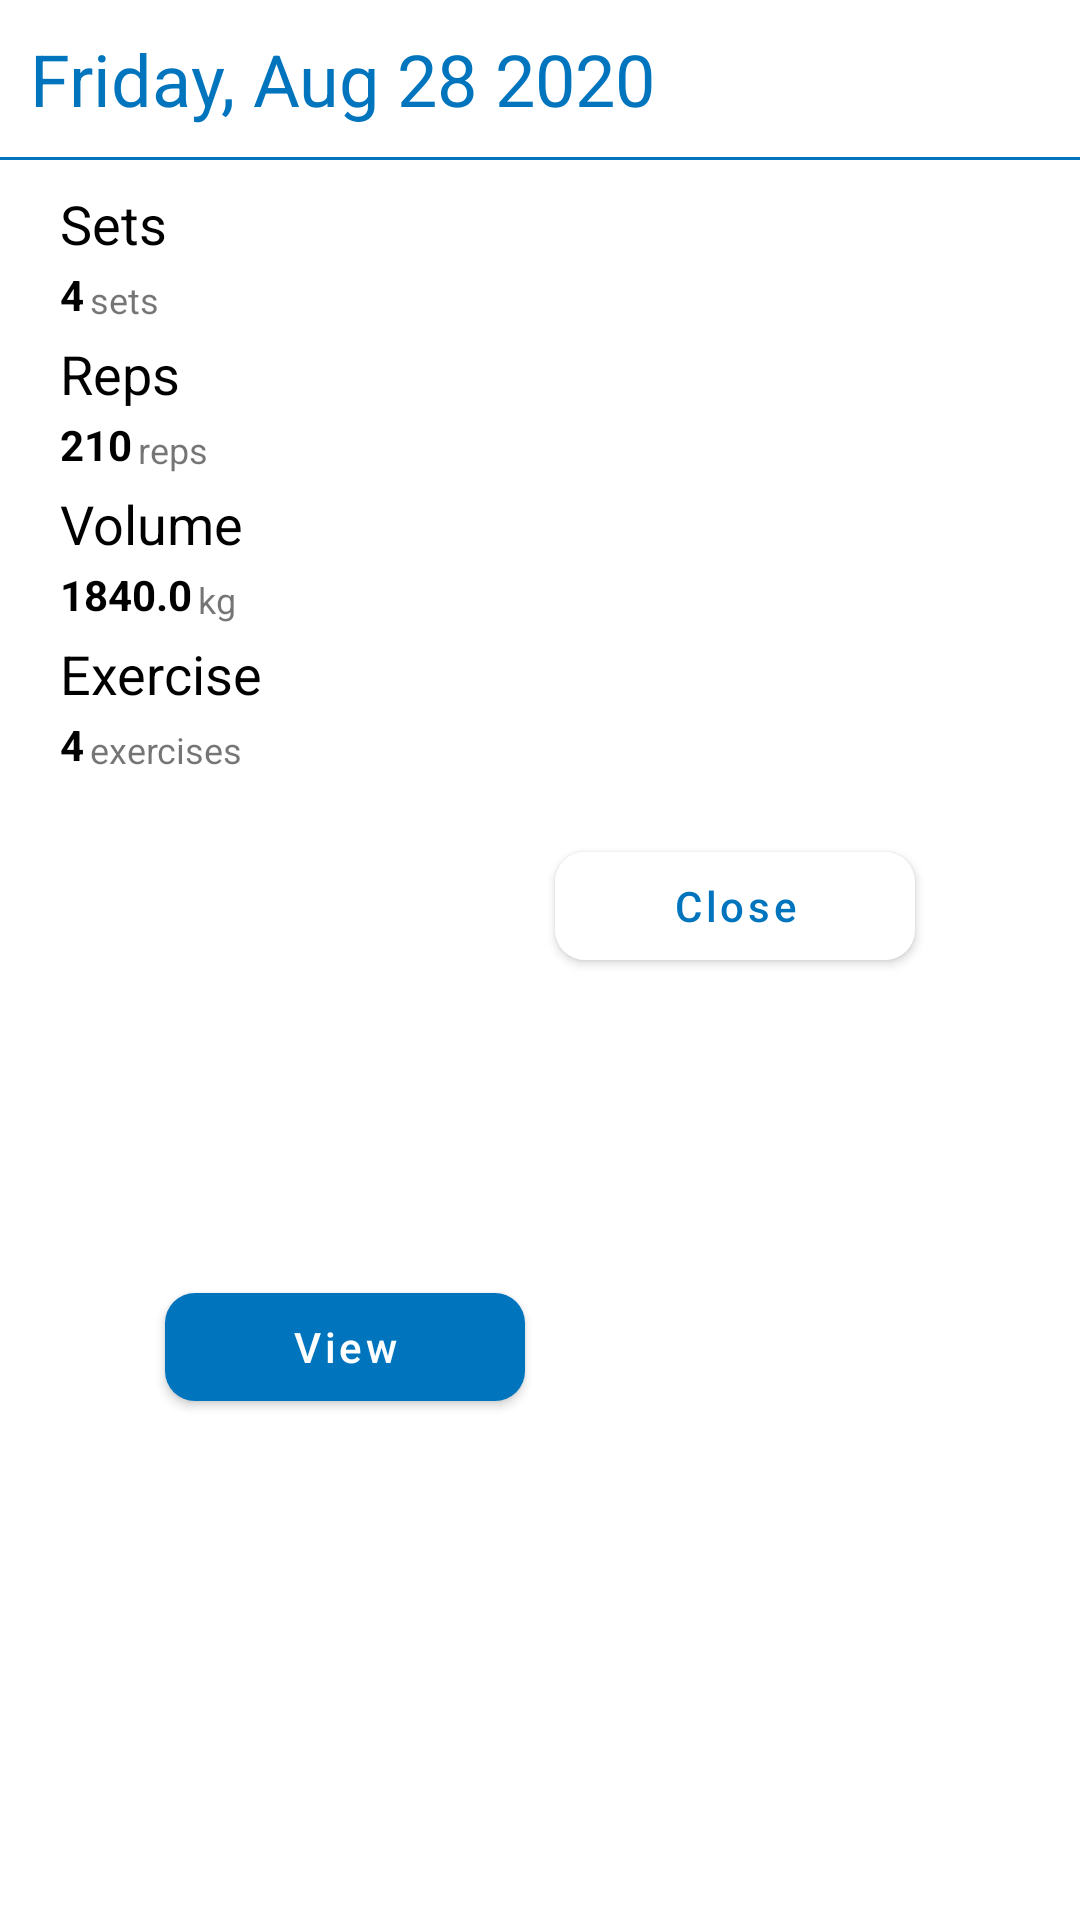

Android layout source for this screen:
<!-- AndroidManifest.xml: application theme AppTheme -->
<!-- res/layout/day_dialog.xml -->
<?xml version="1.0" encoding="utf-8"?>
<androidx.constraintlayout.widget.ConstraintLayout xmlns:android="http://schemas.android.com/apk/res/android"
    xmlns:app="http://schemas.android.com/apk/res-auto"
    xmlns:tools="http://schemas.android.com/tools"
    android:layout_width="match_parent"
    android:layout_height="wrap_content">

    <TextView
        android:id="@+id/textView17"
        android:layout_width="wrap_content"
        android:layout_height="wrap_content"
        android:layout_marginStart="20dp"
        android:layout_marginLeft="20dp"
        android:layout_marginTop="170dp"
        android:text="@string/exercise"
        android:textColor="@color/core_black"
        android:textSize="18dp"
        app:layout_constraintStart_toStartOf="parent"
        app:layout_constraintTop_toBottomOf="@+id/tv_date" />

    <TextView
        android:id="@+id/totalsets13"
        android:layout_width="wrap_content"
        android:layout_height="wrap_content"
        android:layout_marginStart="2dp"
        android:layout_marginLeft="2dp"
        android:layout_marginTop="5dp"
        android:text="@string/exercises_lower"
        android:textSize="12sp"
        app:layout_constraintStart_toEndOf="@+id/totalexercises"
        app:layout_constraintTop_toBottomOf="@+id/textView17" />

    <TextView
        android:id="@+id/totalexercises"
        android:layout_width="wrap_content"
        android:layout_height="wrap_content"
        android:layout_marginStart="20dp"
        android:layout_marginLeft="20dp"
        android:layout_marginTop="2dp"
        android:text="4"
        android:textColor="@color/core_black"
        android:textSize="14sp"
        android:textStyle="bold"
        app:layout_constraintStart_toStartOf="parent"
        app:layout_constraintTop_toBottomOf="@+id/textView17" />

    <TextView
        android:id="@+id/textView13"
        android:layout_width="wrap_content"
        android:layout_height="wrap_content"
        android:layout_marginStart="20dp"
        android:layout_marginLeft="20dp"
        android:layout_marginTop="120dp"
        android:text="@string/volume"
        android:textColor="@color/core_black"
        android:textSize="18dp"
        app:layout_constraintStart_toStartOf="parent"
        app:layout_constraintTop_toBottomOf="@+id/tv_date" />

    <TextView
        android:id="@+id/totalvolume"
        android:layout_width="wrap_content"
        android:layout_height="wrap_content"
        android:layout_marginStart="20dp"
        android:layout_marginLeft="20dp"
        android:layout_marginTop="2dp"
        android:text="1840.0"
        android:textColor="@color/core_black"
        android:textSize="14sp"
        android:textStyle="bold"
        app:layout_constraintStart_toStartOf="parent"
        app:layout_constraintTop_toBottomOf="@+id/textView13" />

    <TextView
        android:id="@+id/totalsets7"
        android:layout_width="wrap_content"
        android:layout_height="wrap_content"
        android:layout_marginStart="2dp"
        android:layout_marginLeft="2dp"
        android:layout_marginTop="5dp"
        android:text="kg"
        android:textSize="12sp"
        app:layout_constraintStart_toEndOf="@+id/totalvolume"
        app:layout_constraintTop_toBottomOf="@+id/textView13" />

    <TextView
        android:id="@+id/volume"
        android:layout_width="wrap_content"
        android:layout_height="wrap_content"
        android:layout_marginStart="20dp"
        android:layout_marginLeft="20dp"
        android:layout_marginTop="2dp"
        android:text="4"
        android:textColor="@color/core_black"
        android:textSize="14sp"
        android:textStyle="bold"
        app:layout_constraintStart_toStartOf="parent"
        app:layout_constraintTop_toBottomOf="@+id/textView" />

    <TextView
        android:id="@+id/textView12"
        android:layout_width="wrap_content"
        android:layout_height="wrap_content"
        android:layout_marginStart="20dp"
        android:layout_marginLeft="20dp"
        android:layout_marginTop="70dp"
        android:text="@string/reps"
        android:textColor="@color/core_black"
        android:textSize="18dp"
        app:layout_constraintStart_toStartOf="parent"
        app:layout_constraintTop_toBottomOf="@+id/tv_date" />

    <TextView
        android:id="@+id/totalsets6"
        android:layout_width="wrap_content"
        android:layout_height="wrap_content"
        android:layout_marginStart="2dp"
        android:layout_marginLeft="2dp"
        android:layout_marginTop="5dp"
        android:text="@string/sets_lower"
        android:textSize="12sp"
        app:layout_constraintStart_toEndOf="@+id/volume"
        app:layout_constraintTop_toBottomOf="@+id/textView" />

    <TextView
        android:id="@+id/tv_date"
        android:layout_width="wrap_content"
        android:layout_height="wrap_content"
        android:layout_marginStart="10dp"
        android:layout_marginLeft="10dp"
        android:layout_marginTop="10dp"
        android:text="Friday, Aug 28 2020"
        android:textColor="@color/colorPrimary"
        android:textSize="24sp"
        app:layout_constraintStart_toStartOf="parent"
        app:layout_constraintTop_toTopOf="parent">

    </TextView>


    <View
        android:id="@+id/blue_line"
        android:layout_width="match_parent"
        android:layout_height="1dp"
        android:layout_marginTop="10dp"
        android:background="@color/colorPrimary"
        app:layout_constraintTop_toBottomOf="@+id/tv_date"
        tools:layout_editor_absoluteX="16dp" />

    <TextView
        android:id="@+id/textView"
        android:layout_width="wrap_content"
        android:layout_height="wrap_content"
        android:layout_marginStart="20dp"
        android:layout_marginLeft="20dp"
        android:layout_marginTop="20dp"
        android:text="@string/sets"
        android:textColor="@color/core_black"
        android:textSize="18dp"
        app:layout_constraintStart_toStartOf="parent"
        app:layout_constraintTop_toBottomOf="@+id/tv_date" />

    <TextView
        android:id="@+id/totalreps"
        android:layout_width="wrap_content"
        android:layout_height="wrap_content"
        android:layout_marginStart="20dp"
        android:layout_marginLeft="20dp"
        android:layout_marginTop="2dp"
        android:text="210"
        android:textColor="@color/core_black"
        android:textSize="14sp"
        android:textStyle="bold"
        app:layout_constraintStart_toStartOf="parent"
        app:layout_constraintTop_toBottomOf="@+id/textView12" />

    <TextView
        android:id="@+id/totalsets2"
        android:layout_width="wrap_content"
        android:layout_height="wrap_content"
        android:layout_marginStart="2dp"
        android:layout_marginLeft="2dp"
        android:layout_marginTop="5dp"
        android:text="@string/reps_lower"
        android:textSize="12sp"
        app:layout_constraintStart_toEndOf="@+id/totalreps"
        app:layout_constraintTop_toBottomOf="@+id/textView12" />

    <com.google.android.material.button.MaterialButton
        android:id="@+id/bt_close"
        android:layout_width="120dp"
        android:layout_height="wrap_content"
        android:layout_marginStart="5dp"
        android:layout_marginLeft="5dp"
        android:layout_marginTop="20dp"
        android:layout_marginEnd="100dp"
        android:layout_marginRight="100dp"
        android:text="@string/close"
        android:textAllCaps="false"
        android:textColor="@color/colorPrimary"
        app:backgroundTint="@color/core_white"
        app:cornerRadius="10dp"
        app:layout_constraintEnd_toEndOf="parent"
        app:layout_constraintStart_toEndOf="@+id/bt_start"
        app:layout_constraintTop_toBottomOf="@+id/totalsets13" />

    <com.google.android.material.button.MaterialButton
        android:id="@+id/bt_start"
        android:layout_width="120dp"
        android:layout_height="wrap_content"
        android:layout_marginStart="100dp"
        android:layout_marginLeft="100dp"
        android:layout_marginTop="20dp"
        android:layout_marginEnd="5dp"
        android:layout_marginRight="5dp"
        android:layout_marginBottom="20dp"
        android:text="@string/view"
        android:textAllCaps="false"
        app:cornerRadius="10dp"
        app:layout_constraintBottom_toBottomOf="parent"
        app:layout_constraintEnd_toStartOf="@+id/bt_close"
        app:layout_constraintStart_toStartOf="parent"
        app:layout_constraintTop_toBottomOf="@+id/totalsets13" />


</androidx.constraintlayout.widget.ConstraintLayout>
<!-- resources referenced by this layout -->
<resources>
  <color name="colorPrimary">#0074bd</color>
  <color name="core_black">#000000</color>
  <color name="core_white">#ffffff</color>
  <string name="close">Close</string>
  <string name="exercise">Exercise</string>
  <string name="exercises_lower">exercises</string>
  <string name="reps">Reps</string>
  <string name="reps_lower">reps</string>
  <string name="sets">Sets</string>
  <string name="sets_lower">sets</string>
  <string name="view">View</string>
  <string name="volume">Volume</string>
  <style name="AppTheme" parent="Theme.MaterialComponents.DayNight.DarkActionBar">
          
          <item name="colorPrimary">@color/colorPrimary</item>
          <item name="colorPrimaryDark">@color/colorPrimaryDark</item>
          <item name="colorAccent">@color/colorAccent</item>
      </style>
  <color name="colorPrimaryDark">#0074bd</color>
  <color name="colorAccent">#262626</color>
</resources>
